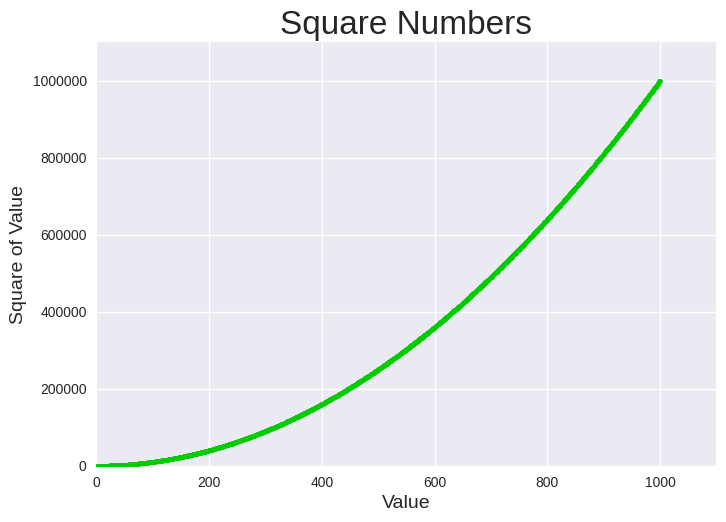

Python code for this plot:
"""

  Title: Customizing Tick Labels  
[redacted]
  Date: 12/31/2023
  Description: "When the numbers on an axis get large enough, Matplotlib defaults 
  to scientific notation for tick labels. This is usually a good thing, because 
  larger numbers in plain notation take up a lot of unnecessary space on a visualization."

"""

import matplotlib.pyplot as plt

x_values = range(1, 1001)
y_values = [x**2 for x in x_values]

plt.style.use('seaborn-v0_8')
fig, ax = plt.subplots()

"""
  "To change the color of the points, pass the argument color to scatter() with 
  the name of a color to use in quotation marks..."

  ax.scatter(x_values, y_values, color='red', s=10)

  "Values closer to 0 produce darker colors, and values closer to 1 produce
  lighter colors."
"""
ax.scatter(x_values, y_values, color=(0, 0.8, 0), s=10)

ax.set_title("Square Numbers", fontsize=24)
ax.set_xlabel("Value", fontsize=14)
ax.set_ylabel("Square of Value", fontsize=14)

ax.axis([0, 1100, 0, 1_100_000])

# "Almost every element of a chart is customizable, so you can tell Matplotlib 
# to keep using plain notation if you prefer:"
ax.ticklabel_format(style='plain')

plt.show()